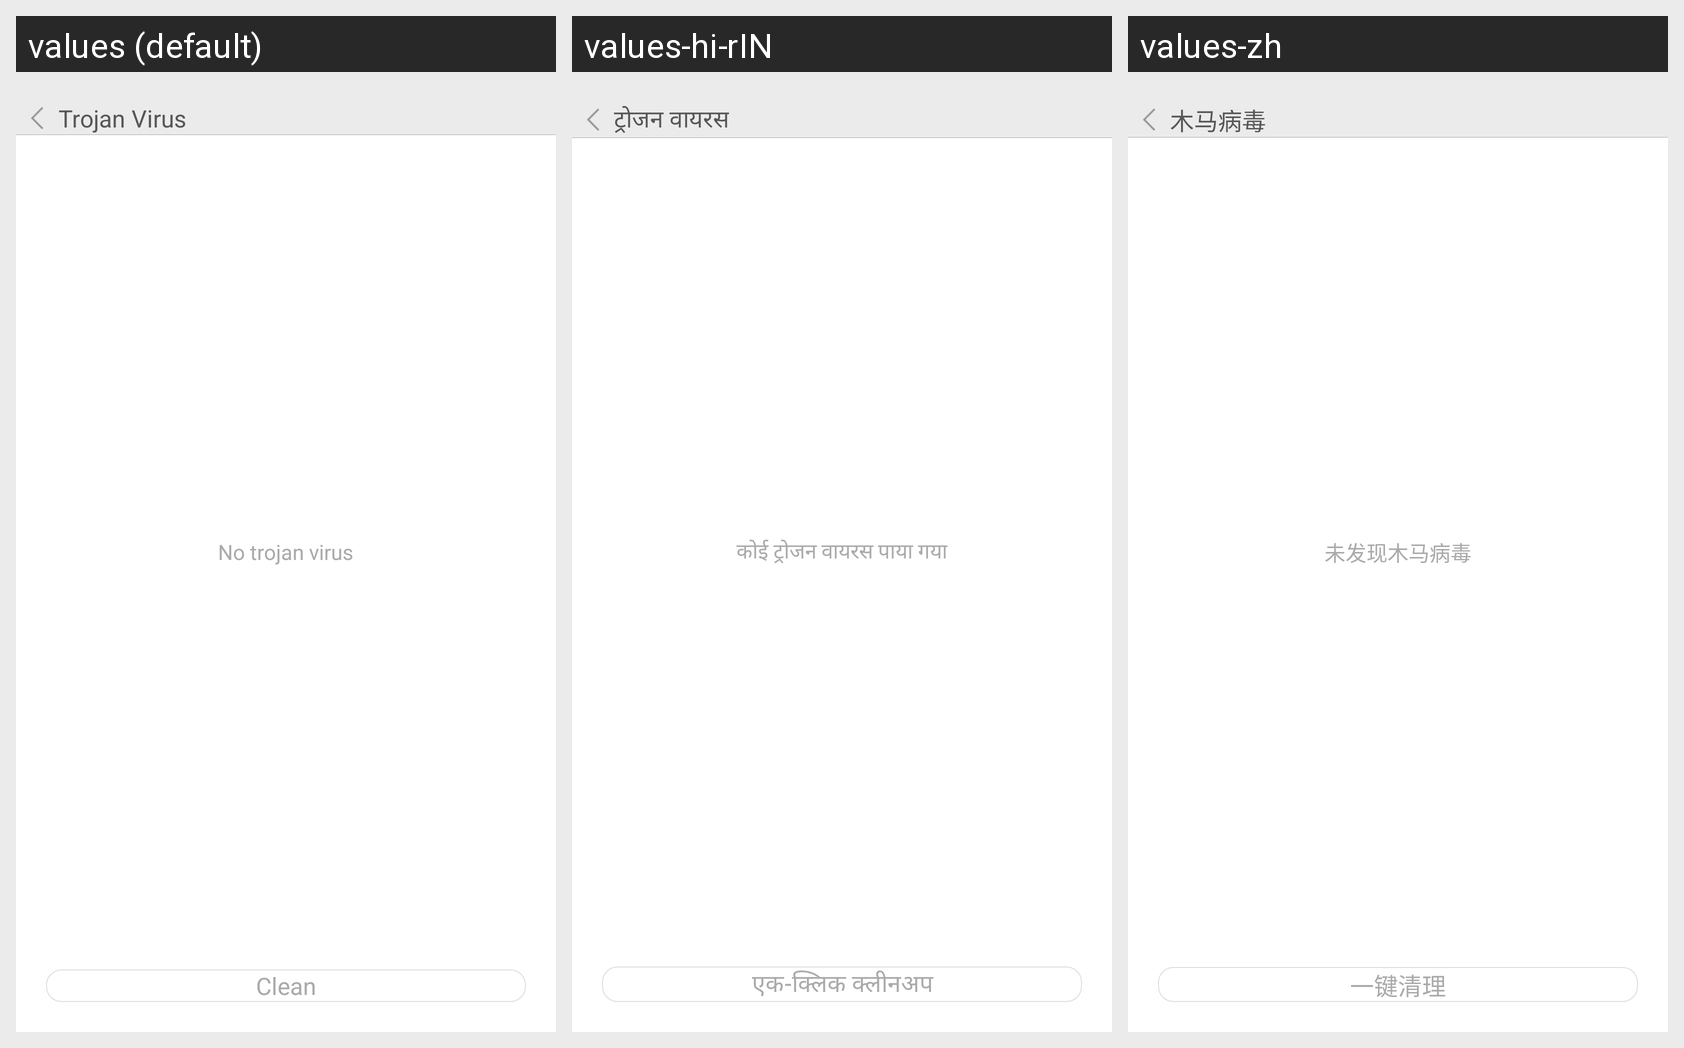

The same Android screen rendered under several of its app's locales, left to right. List the strings drawn on it with the default value and each locale's translation.
Android screen res/layout/trojans_fragment.xml rendered under 3 locales, left to right: values (default), values-hi-rIN, values-zh. Device: Nexus 5 (rendered at 1080×1920; each locale shown at half size, 540×960, under a caption strip naming it); theme AppTheme.
Strings drawn on this screen, with the default value and each locale's value (text and hints the layout hard-codes, and strings that could not be matched under every locale, appear in the picture but are not listed):

trojans
  values: Trojan Virus
  values-hi-rIN: ट्रोजन वायरस
  values-zh: 木马病毒

notrojans
  values: No trojan virus
  values-hi-rIN: कोई ट्रोजन वायरस पाया गया
  values-zh: 未发现木马病毒

clicktoclean
  values: Clean
  values-hi-rIN: एक-क्लिक क्लीनअप
  values-zh: 一键清理
